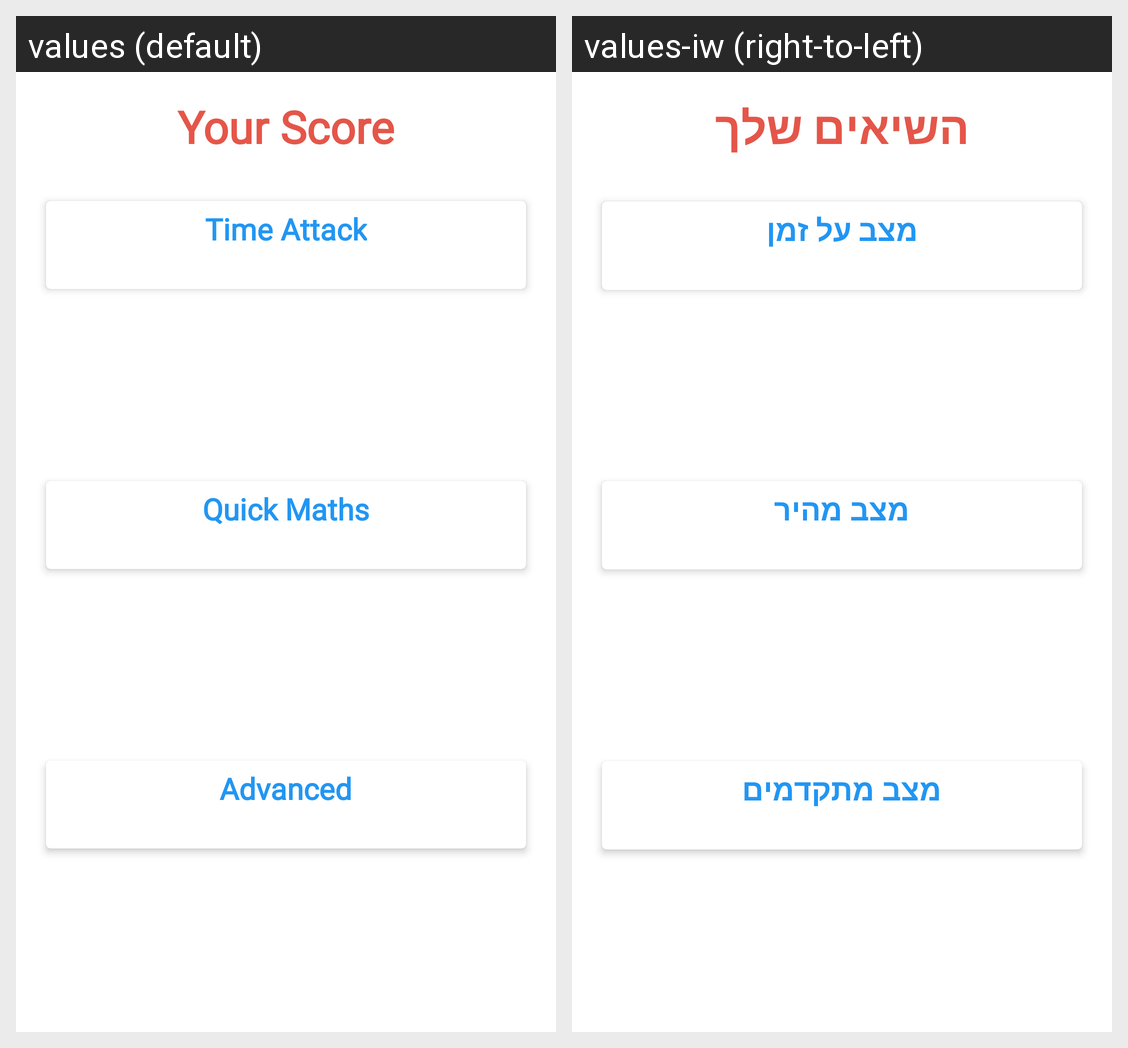

Strings drawn on this Android screen and how each of the app's shown locales translates them:
Android screen res/layout/score_own.xml rendered under 2 locales, left to right: values (default), values-iw (right-to-left). Device: Nexus 5 (rendered at 1080×1920; each locale shown at half size, 540×960, under a caption strip naming it); theme Theme.MathThinkers.
Strings drawn on this screen, with the default value and each locale's value (text and hints the layout hard-codes, and strings that could not be matched under every locale, appear in the picture but are not listed):

your_score
  values: Your Score
  values-iw: השיאים שלך

time_attack_game
  values: Time Attack
  values-iw: מצב על זמן

quick__game
  values: Quick Maths
  values-iw: מצב מהיר

advanced_game
  values: Advanced
  values-iw: מצב מתקדמים
